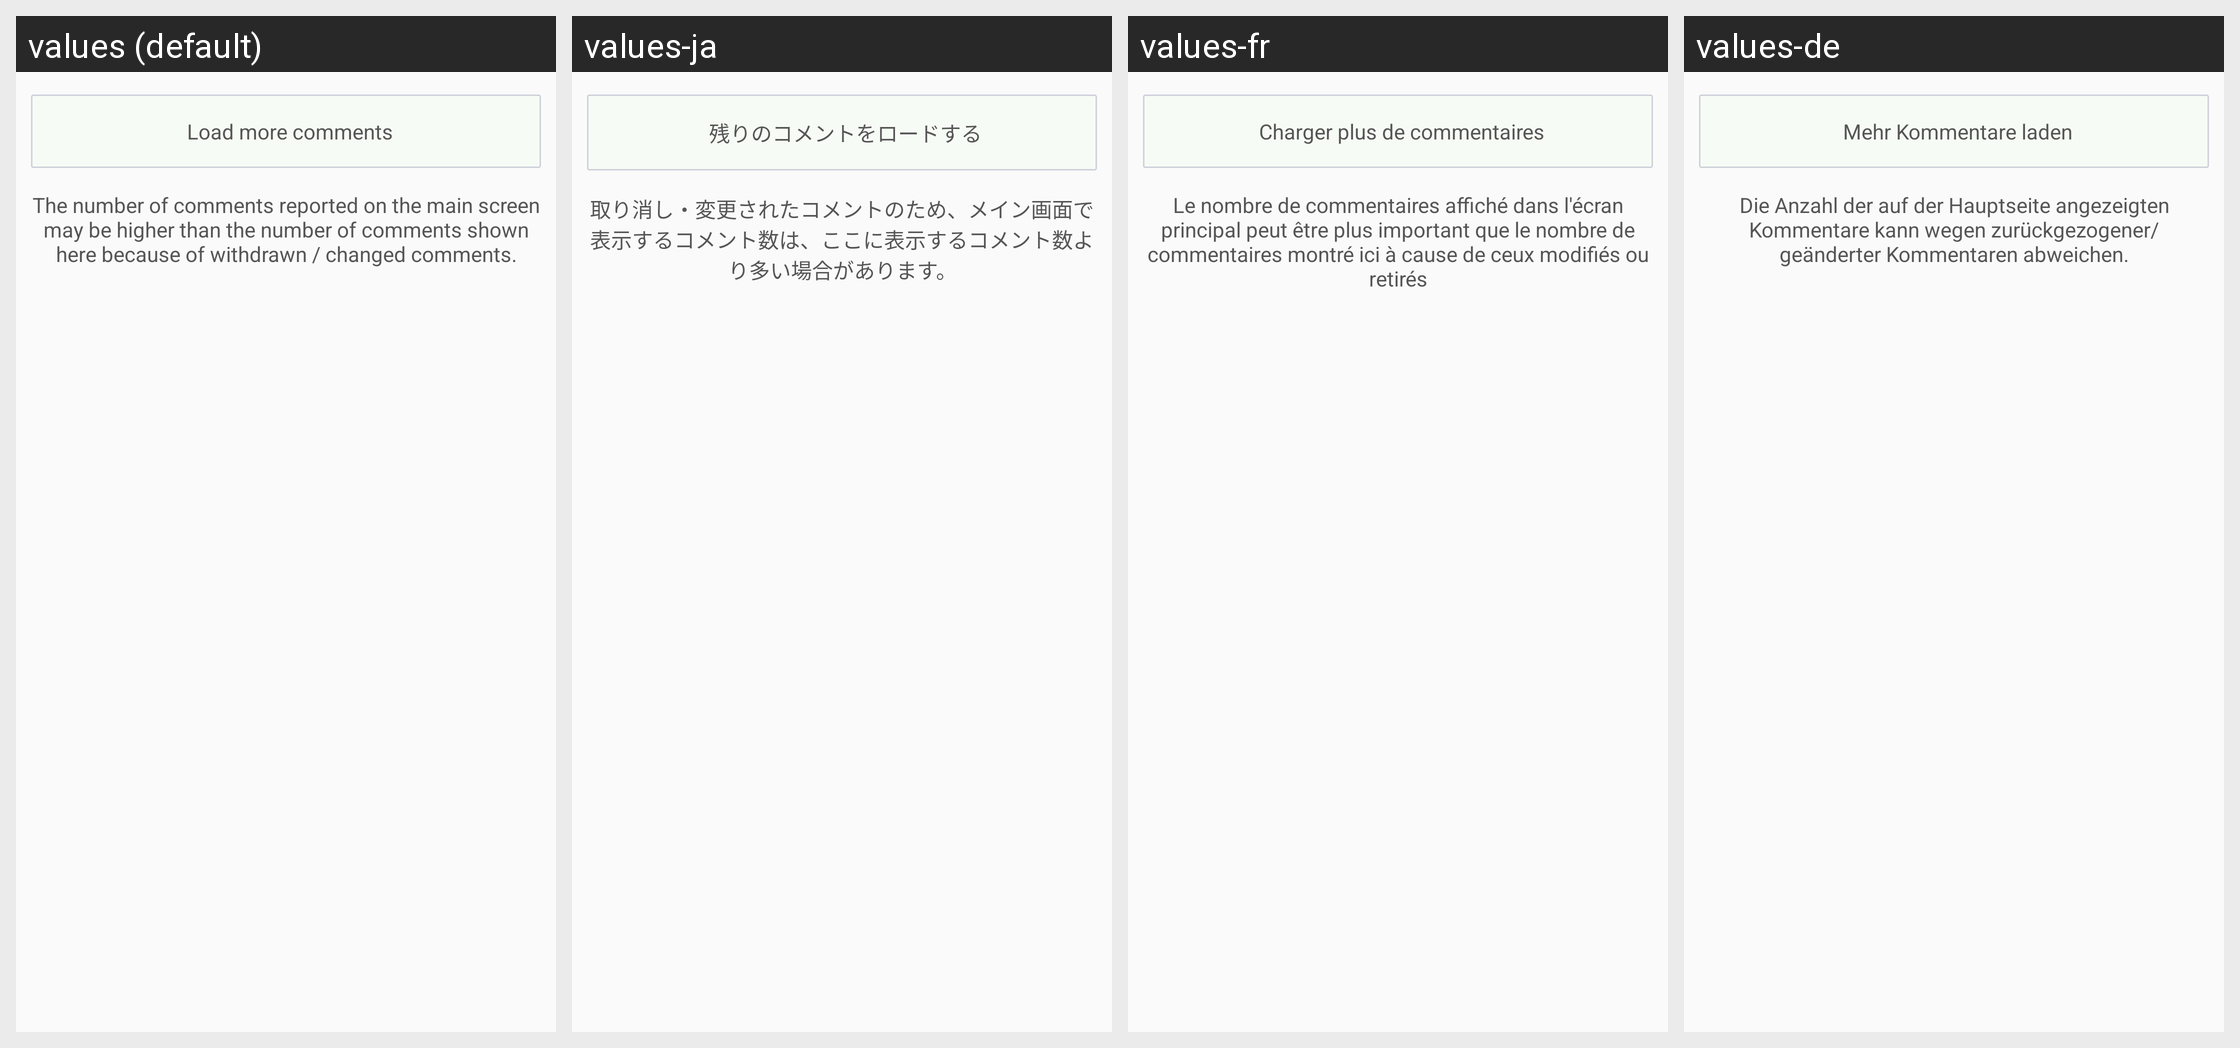

The Android screen above is rendered under several locales of the same app. Produce the string resources it draws, with the default and per-locale values.
Android screen res/layout/comments_list_footer.xml rendered under 4 locales, left to right: values (default), values-ja, values-fr, values-de. Device: Nexus 5 (rendered at 1080×1920; each locale shown at half size, 540×960, under a caption strip naming it); theme Theme.Andlytics.
Other locales in the repository, not shown: values-ca, values-cs, values-es, values-it, values-nl, values-pl, values-ru, values-sv, values-tr.
Strings drawn on this screen, with the default value and each locale's value (text and hints the layout hard-codes, and strings that could not be matched under every locale, appear in the picture but are not listed):

load_more_comments
  values: Load more comments
  values-ja: 残りのコメントをロードする
  values-fr: Charger plus de commentaires
  values-de: Mehr Kommentare laden

info_comments
  values: The number of comments reported on the main screen may be higher than the number of comments shown here because of withdrawn / changed comments.
  values-ja: 取り消し・変更されたコメントのため、メイン画面で表示するコメント数は、ここに表示するコメント数より多い場合があります。
  values-fr: Le nombre de commentaires affiché dans l'écran principal peut être plus important que le nombre de commentaires montré ici à cause de ceux modifiés ou retirés
  values-de: Die Anzahl der auf der Hauptseite angezeigten Kommentare kann wegen zurückgezogener/geänderter Kommentaren abweichen.
